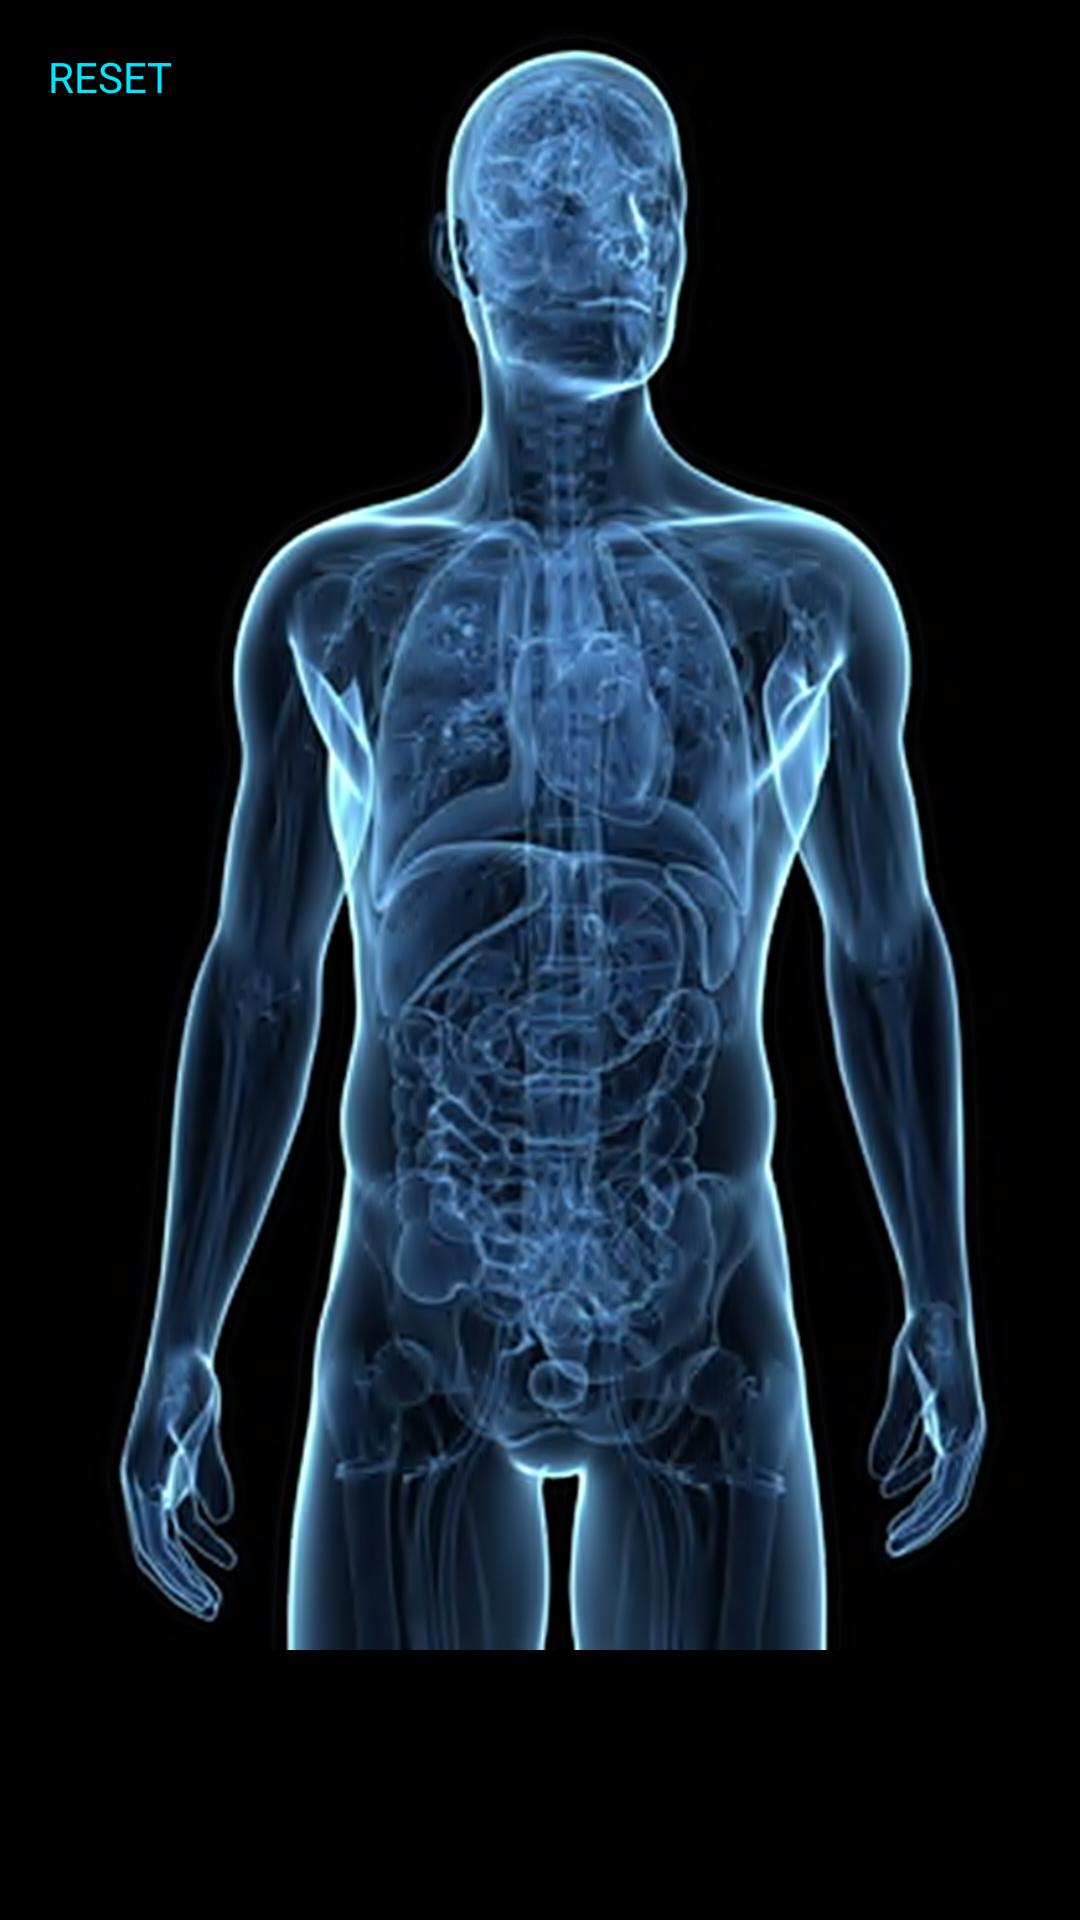

Layout XML and referenced resources for this Android screen:
<!-- AndroidManifest.xml: application theme AppTheme -->
<!-- res/layout/activity_human_body.xml -->
<?xml version="1.0" encoding="utf-8"?>
<LinearLayout xmlns:android="http://schemas.android.com/apk/res/android"
    android:layout_width="match_parent"
    android:layout_height="match_parent"
    android:background="#000"
    android:orientation="vertical">

    <LinearLayout
        android:layout_width="match_parent"
        android:layout_height="0dp"
        android:layout_weight="2"
        android:background="@drawable/cats"
        android:orientation="vertical">

        <TextView
            android:id="@+id/reset"
            android:layout_width="wrap_content"
            android:layout_height="wrap_content"
            android:layout_gravity="top"
            android:layout_margin="10dp"
            android:padding="6dp"
            android:text="RESET"
            android:textColor="#00e6ff" />

        <LinearLayout
            android:id="@+id/humanBody"
            android:layout_width="match_parent"
            android:layout_height="match_parent"
            android:gravity="center"
            android:orientation="vertical" />
    </LinearLayout>

    <HorizontalScrollView
        android:layout_width="match_parent"
        android:layout_height="wrap_content">


        <LinearLayout
            android:id="@+id/panel"
            android:layout_width="wrap_content"
            android:layout_height="90dp"
            android:gravity="center"
            android:orientation="horizontal" />
    </HorizontalScrollView>

</LinearLayout>
<!-- resources referenced by this layout -->
<resources>
  <!-- drawable cats: jpg bitmap (drawable, 372667 bytes) -->
  <style name="AppTheme" parent="Theme.AppCompat.Light.DarkActionBar">
          
          <item name="colorPrimary">@color/colorPrimary</item>
          <item name="colorPrimaryDark">@color/colorPrimaryDark</item>
          <item name="colorAccent">@color/colorAccent</item>
      </style>
  <!-- not gathered from this repository: default colours our renderer supplied (Android Studio template values) -->
  <color name="colorPrimary">#FF6200EE</color>
  <color name="colorPrimaryDark">#FF3700B3</color>
  <color name="colorAccent">#FF03DAC5</color>
</resources>
